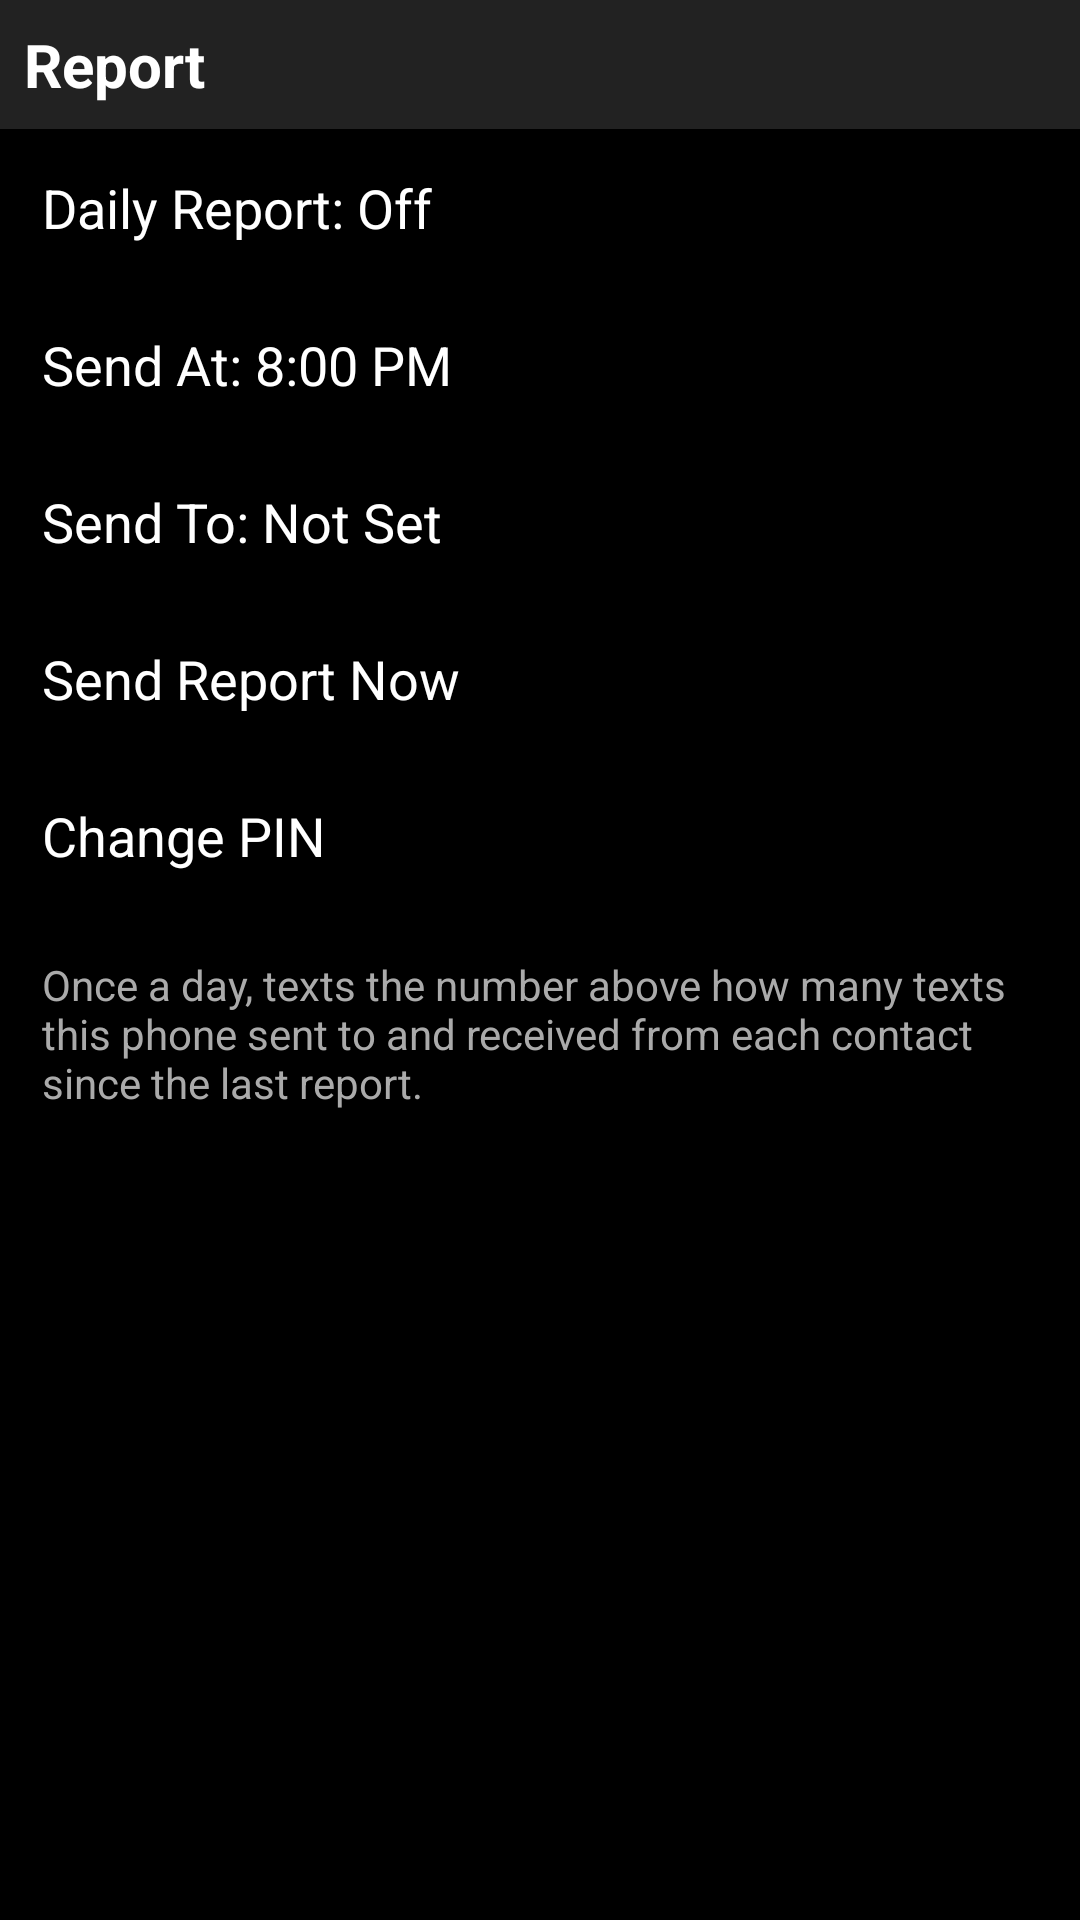

This screen was rendered from an Android layout file. Write that file and the resources it references.
<!-- AndroidManifest.xml: application theme Theme.TurboText -->
<!-- res/layout/activity_report_settings.xml -->
<?xml version="1.0" encoding="utf-8"?>
<LinearLayout xmlns:android="http://schemas.android.com/apk/res/android"
    android:layout_width="match_parent"
    android:layout_height="match_parent"
    android:orientation="vertical"
    android:background="@android:color/black">

    <TextView
        android:layout_width="match_parent"
        android:layout_height="wrap_content"
        android:text="Report"
        android:textColor="@android:color/white"
        android:textStyle="bold"
        android:textSize="20sp"
        android:padding="8dp"
        android:background="#222222" />

    <ScrollView
        android:layout_width="match_parent"
        android:layout_height="0dp"
        android:layout_weight="1">

    
    <LinearLayout
        android:id="@+id/reportRows"
        android:layout_width="match_parent"
        android:layout_height="wrap_content"
        android:orientation="vertical">

    <TextView
        android:id="@+id/reportEnabledRow"
        android:layout_width="match_parent"
        android:layout_height="wrap_content"
        android:text="Daily Report: Off"
        android:textColor="@android:color/white"
        android:textSize="18sp"
        android:padding="14dp"
        android:focusable="true"
        android:focusableInTouchMode="true"
        android:background="?android:attr/selectableItemBackground" />

    <TextView
        android:id="@+id/reportTimeRow"
        android:layout_width="match_parent"
        android:layout_height="wrap_content"
        android:text="Send At: 8:00 PM"
        android:textColor="@android:color/white"
        android:textSize="18sp"
        android:padding="14dp"
        android:focusable="true"
        android:focusableInTouchMode="true"
        android:background="?android:attr/selectableItemBackground" />

    <TextView
        android:id="@+id/reportNumberRow"
        android:layout_width="match_parent"
        android:layout_height="wrap_content"
        android:text="Send To: Not Set"
        android:textColor="@android:color/white"
        android:textSize="18sp"
        android:padding="14dp"
        android:focusable="true"
        android:focusableInTouchMode="true"
        android:background="?android:attr/selectableItemBackground" />

    <TextView
        android:id="@+id/reportSendNowRow"
        android:layout_width="match_parent"
        android:layout_height="wrap_content"
        android:text="Send Report Now"
        android:textColor="@android:color/white"
        android:textSize="18sp"
        android:padding="14dp"
        android:focusable="true"
        android:focusableInTouchMode="true"
        android:background="?android:attr/selectableItemBackground" />

    <TextView
        android:id="@+id/reportChangePinRow"
        android:layout_width="match_parent"
        android:layout_height="wrap_content"
        android:text="Change PIN"
        android:textColor="@android:color/white"
        android:textSize="18sp"
        android:padding="14dp"
        android:focusable="true"
        android:focusableInTouchMode="true"
        android:background="?android:attr/selectableItemBackground" />

    <TextView
        android:layout_width="match_parent"
        android:layout_height="wrap_content"
        android:text="Once a day, texts the number above how many texts this phone sent to and received from each contact since the last report."
        android:textColor="#AAAAAA"
        android:textSize="14sp"
        android:padding="14dp" />

    </LinearLayout>
    </ScrollView>

</LinearLayout>
<!-- resources referenced by this layout -->
<resources>
  <style name="Theme.TurboText" parent="Theme.AppCompat.NoActionBar">
          <item name="android:textSize">22sp</item>
          <item name="android:colorBackground">@android:color/black</item>
          <item name="android:textColor">@android:color/white</item>
      </style>
</resources>
